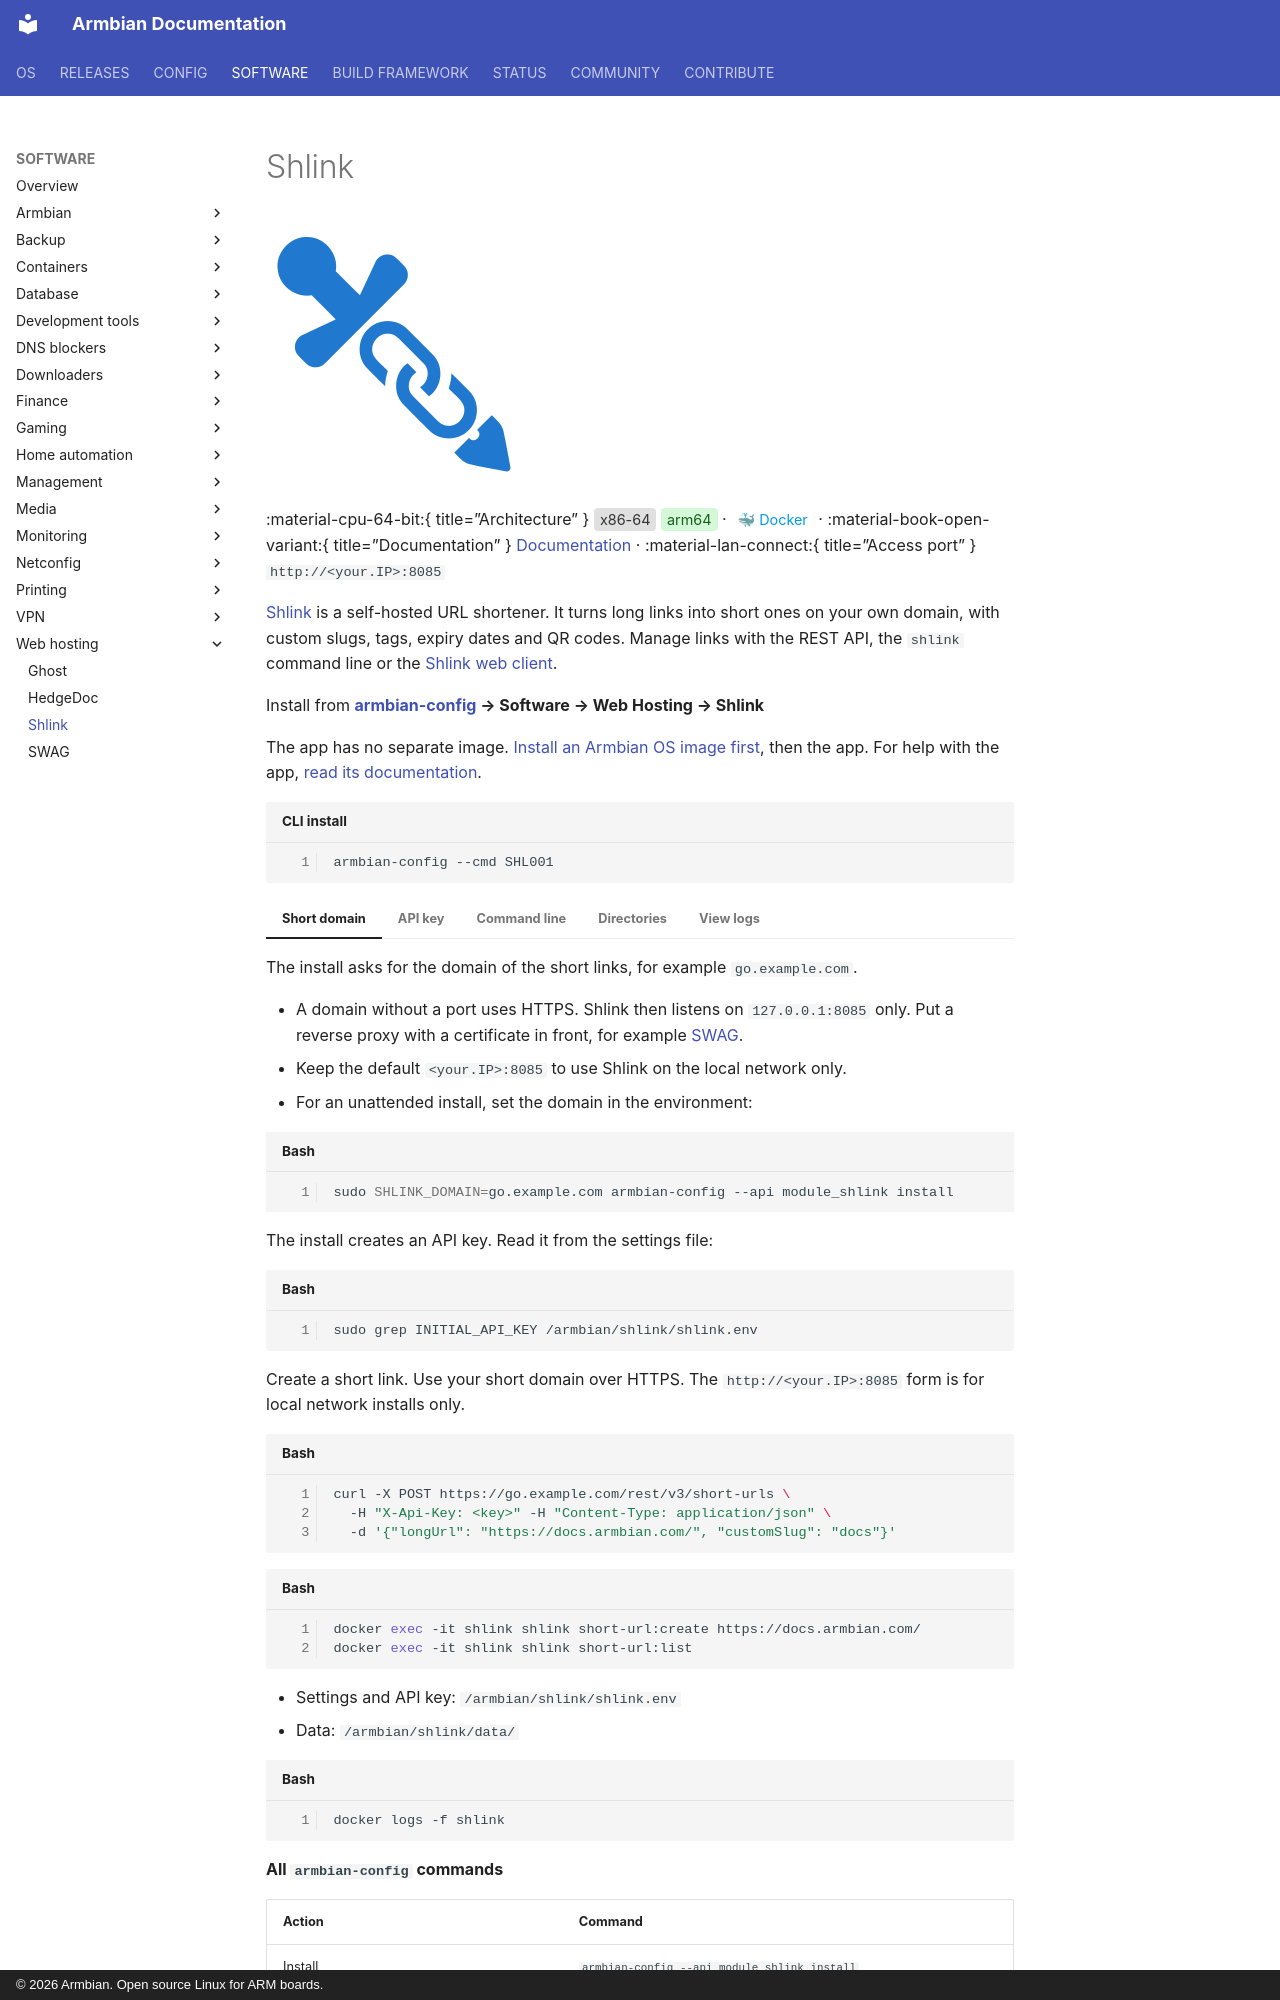

repository: armbian/documentation · page: software/shlink/index.html · generator: mkdocs · copyright: © 2026 Armbian. Open source Linux for ARM boards.

---
title: "Shlink"
seo_title: "Install Shlink on Armbian"
description: "Install and run Shlink on Armbian — Shlink URL shortener. Runs on ARM64 and x86 single-board computers."
image: /images/SHL001.png
category: "WebHosting"
comments: true
---
